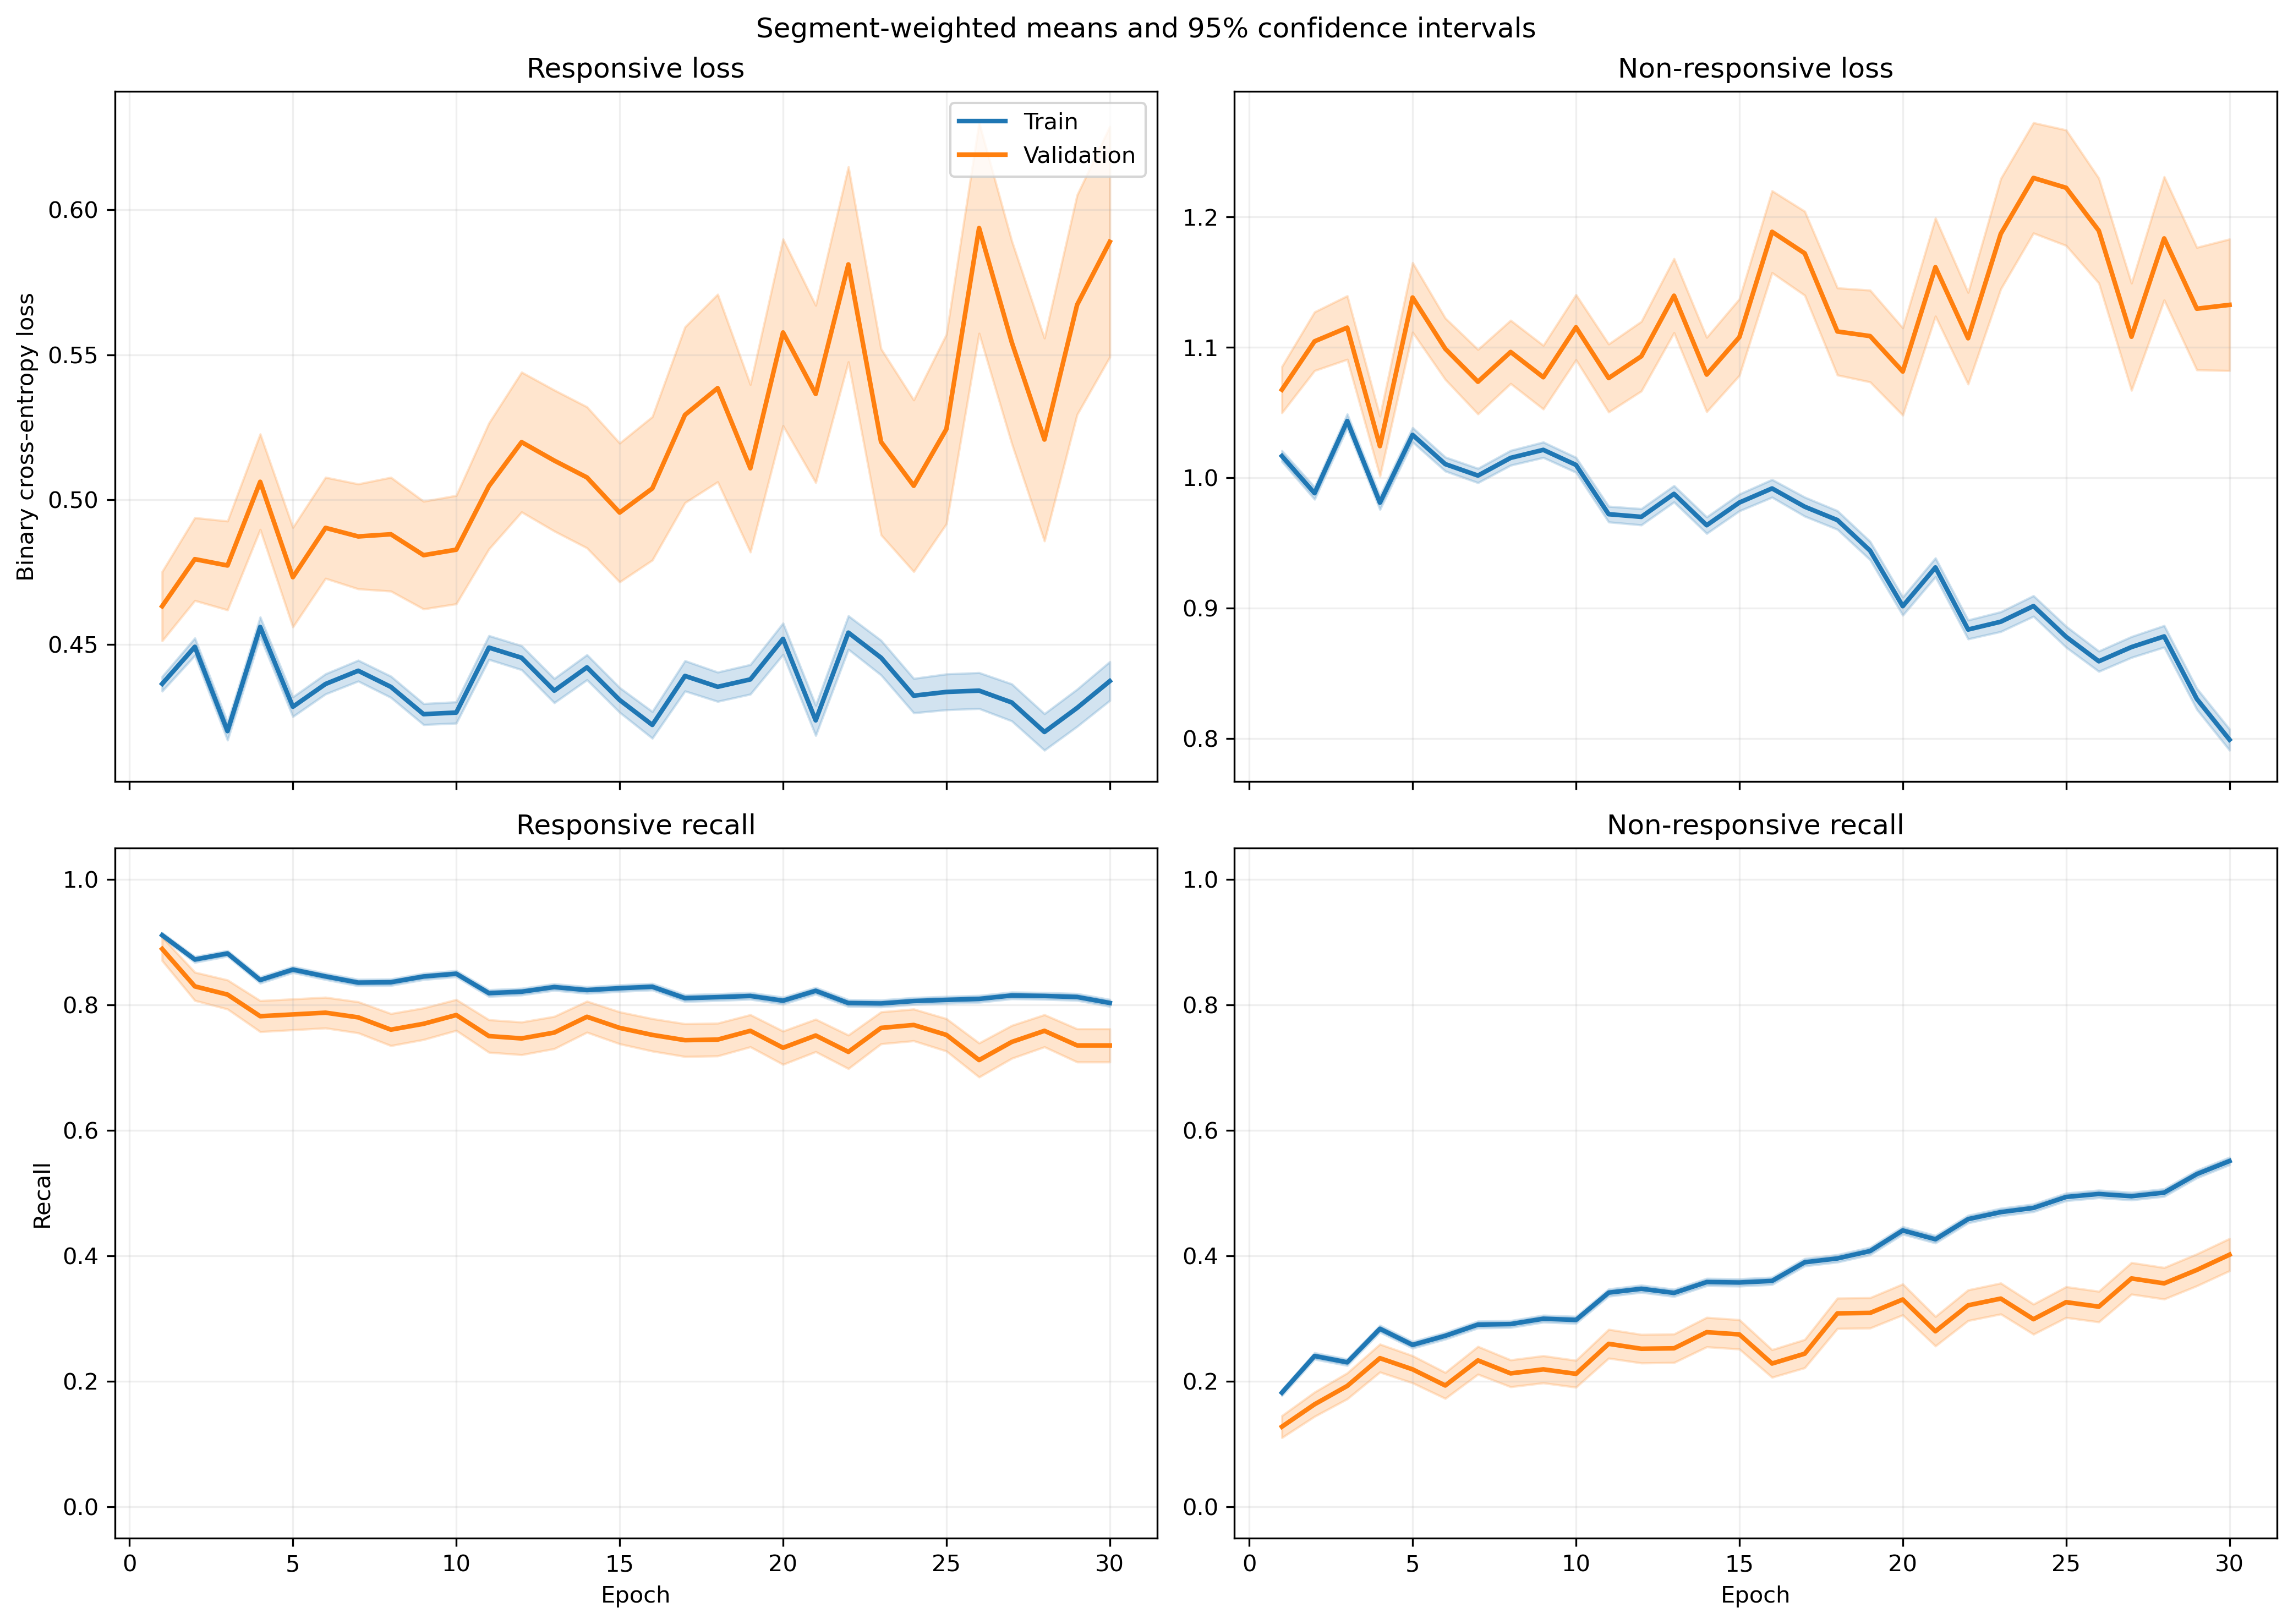

Values plotted in this chart, from the file beside it:
fold, epoch, split, r_loss, r_loss_count, r_loss_sum, r_loss_sum_sq, r_recall, r_recall_count, r_recall_sum, r_recall_sum_sq, nr_loss, nr_loss_count, nr_loss_sum, nr_loss_sum_sq, nr_recall, nr_recall_count, nr_recall_sum, nr_recall_sum_sq
1, 1, train, 0.4582, 1063, 487.1, 247.2, 0.9304, 1063, 989.0, 989.0, 0.9596, 1401, 1344, 1388, 0.1577, 1401, 221.0, 221.0
1, 1, validation, 0.4622, 10, 4.622, 2.262, 1.0, 10, 10.0, 10.0, , 0, 0.0, 0.0, , 0, 0.0, 0.0
1, 2, train, 0.4726, 1063, 502.4, 275.4, 0.889, 1063, 945.0, 945.0, 0.9331, 1401, 1307, 1362, 0.2348, 1401, 329.0, 329.0
1, 2, validation, 0.4739, 10, 4.739, 2.431, 0.9, 10, 9.0, 9.0, , 0, 0.0, 0.0, , 0, 0.0, 0.0
1, 3, train, 0.4622, 1063, 491.4, 286.5, 0.8382, 1063, 891.0, 891.0, 0.9631, 1401, 1349, 1512, 0.2741, 1401, 384.0, 384.0
1, 3, validation, 0.406, 10, 4.06, 1.897, 0.9, 10, 9.0, 9.0, , 0, 0.0, 0.0, , 0, 0.0, 0.0
1, 4, train, 0.4526, 1063, 481.1, 299.7, 0.8119, 1063, 863.0, 863.0, 1, 1401, 1401, 1730, 0.3112, 1401, 436.0, 436.0
1, 4, validation, 0.4201, 10, 4.201, 2.155, 0.9, 10, 9.0, 9.0, , 0, 0.0, 0.0, , 0, 0.0, 0.0
1, 5, train, 0.4396, 1063, 467.3, 268, 0.8504, 1063, 904.0, 904.0, 1.009, 1401, 1413, 1686, 0.2655, 1401, 372.0, 372.0
1, 5, validation, 0.3923, 10, 3.923, 1.75, 1.0, 10, 10.0, 10.0, , 0, 0.0, 0.0, , 0, 0.0, 0.0
1, 6, train, 0.4591, 1063, 488, 292.6, 0.8147, 1063, 866.0, 866.0, 0.9645, 1401, 1351, 1533, 0.3019, 1401, 423.0, 423.0
1, 6, validation, 0.5395, 10, 5.395, 3.444, 0.7, 10, 7.0, 7.0, , 0, 0.0, 0.0, , 0, 0.0, 0.0
1, 7, train, 0.4577, 1063, 486.5, 335.4, 0.7422, 1063, 789.0, 789.0, 0.9978, 1401, 1398, 1800, 0.399, 1401, 559.0, 559.0
1, 7, validation, 0.5731, 10, 5.731, 4.332, 0.7, 10, 7.0, 7.0, , 0, 0.0, 0.0, , 0, 0.0, 0.0
1, 8, train, 0.4278, 1063, 454.8, 279, 0.7959, 1063, 846.0, 846.0, 1.026, 1401, 1437, 1821, 0.3383, 1401, 474.0, 474.0
1, 8, validation, 0.5221, 10, 5.221, 3.448, 0.6, 10, 6.0, 6.0, , 0, 0.0, 0.0, , 0, 0.0, 0.0
1, 9, train, 0.4894, 1063, 520.3, 338.8, 0.7686, 1063, 817.0, 817.0, 0.8658, 1401, 1213, 1318, 0.4218, 1401, 591.0, 591.0
1, 9, validation, 0.5449, 10, 5.449, 3.635, 0.8, 10, 8.0, 8.0, , 0, 0.0, 0.0, , 0, 0.0, 0.0
1, 10, train, 0.4372, 1063, 464.8, 323.3, 0.794, 1063, 844.0, 844.0, 0.9968, 1401, 1397, 1887, 0.414, 1401, 580.0, 580.0
1, 10, validation, 0.5236, 10, 5.236, 3.947, 0.8, 10, 8.0, 8.0, , 0, 0.0, 0.0, , 0, 0.0, 0.0
1, 11, train, 0.5094, 1063, 541.5, 427.9, 0.7404, 1063, 787.0, 787.0, 0.8707, 1401, 1220, 1491, 0.4704, 1401, 659.0, 659.0
1, 11, validation, 0.5663, 10, 5.663, 4.647, 0.7, 10, 7.0, 7.0, , 0, 0.0, 0.0, , 0, 0.0, 0.0
1, 12, train, 0.4672, 1063, 496.6, 399.5, 0.7949, 1063, 845.0, 845.0, 0.9195, 1401, 1288, 1664, 0.4268, 1401, 598.0, 598.0
1, 12, validation, 0.6137, 10, 6.137, 6.064, 0.7, 10, 7.0, 7.0, , 0, 0.0, 0.0, , 0, 0.0, 0.0
1, 13, train, 0.4637, 1063, 492.9, 356.2, 0.7347, 1063, 781.0, 781.0, 0.9612, 1401, 1347, 1836, 0.4675, 1401, 655.0, 655.0
1, 13, validation, 0.4954, 10, 4.954, 3.629, 0.7, 10, 7.0, 7.0, , 0, 0.0, 0.0, , 0, 0.0, 0.0
1, 14, train, 0.5709, 1063, 606.8, 544.1, 0.6877, 1063, 731.0, 731.0, 0.7737, 1401, 1084, 1245, 0.5596, 1401, 784.0, 784.0
1, 14, validation, 0.7876, 10, 7.876, 8.803, 0.6, 10, 6.0, 6.0, , 0, 0.0, 0.0, , 0, 0.0, 0.0
1, 15, train, 0.4306, 1063, 457.7, 319.4, 0.8062, 1063, 857.0, 857.0, 0.938, 1401, 1314, 1659, 0.3983, 1401, 558.0, 558.0
1, 15, validation, 0.5712, 10, 5.712, 5.248, 0.7, 10, 7.0, 7.0, , 0, 0.0, 0.0, , 0, 0.0, 0.0
1, 16, train, 0.4933, 1063, 524.4, 486.9, 0.7658, 1063, 814.0, 814.0, 0.8932, 1401, 1251, 1648, 0.4575, 1401, 641.0, 641.0
1, 16, validation, 0.7009, 10, 7.009, 8.638, 0.7, 10, 7.0, 7.0, , 0, 0.0, 0.0, , 0, 0.0, 0.0
1, 17, train, 0.5314, 1063, 564.8, 565.9, 0.7338, 1063, 780.0, 780.0, 0.8206, 1401, 1150, 1481, 0.5118, 1401, 717.0, 717.0
1, 17, validation, 0.6605, 10, 6.605, 7.266, 0.7, 10, 7.0, 7.0, , 0, 0.0, 0.0, , 0, 0.0, 0.0
1, 18, train, 0.4361, 1063, 463.6, 416.2, 0.7789, 1063, 828.0, 828.0, 1.006, 1401, 1409, 2128, 0.434, 1401, 608.0, 608.0
1, 18, validation, 0.422, 10, 4.22, 3.421, 0.9, 10, 9.0, 9.0, , 0, 0.0, 0.0, , 0, 0.0, 0.0
1, 19, train, 0.4495, 1063, 477.8, 354.8, 0.8109, 1063, 862.0, 862.0, 0.8887, 1401, 1245, 1468, 0.4154, 1401, 582.0, 582.0
1, 19, validation, 0.6129, 10, 6.129, 4.876, 0.7, 10, 7.0, 7.0, , 0, 0.0, 0.0, , 0, 0.0, 0.0
1, 20, train, 0.4522, 1063, 480.6, 394.1, 0.778, 1063, 827.0, 827.0, 0.8687, 1401, 1217, 1503, 0.4911, 1401, 688.0, 688.0
1, 20, validation, 0.5085, 10, 5.085, 3.374, 0.7, 10, 7.0, 7.0, , 0, 0.0, 0.0, , 0, 0.0, 0.0
1, 21, train, 0.4019, 1063, 427.3, 306, 0.81, 1063, 861.0, 861.0, 0.9615, 1401, 1347, 1814, 0.439, 1401, 615.0, 615.0
1, 21, validation, 0.5137, 10, 5.137, 3.407, 0.8, 10, 8.0, 8.0, , 0, 0.0, 0.0, , 0, 0.0, 0.0
1, 22, train, 0.4082, 1063, 434, 361.9, 0.8269, 1063, 879.0, 879.0, 0.9338, 1401, 1308, 1799, 0.4547, 1401, 637.0, 637.0
1, 22, validation, 0.5736, 10, 5.736, 4.244, 0.8, 10, 8.0, 8.0, , 0, 0.0, 0.0, , 0, 0.0, 0.0
1, 23, train, 0.4972, 1063, 528.5, 486.8, 0.7516, 1063, 799.0, 799.0, 0.7741, 1401, 1085, 1296, 0.5689, 1401, 797.0, 797.0
1, 23, validation, 0.6412, 10, 6.412, 5.028, 0.7, 10, 7.0, 7.0, , 0, 0.0, 0.0, , 0, 0.0, 0.0
1, 24, train, 0.4145, 1063, 440.6, 355.5, 0.794, 1063, 844.0, 844.0, 0.8788, 1401, 1231, 1648, 0.5175, 1401, 725.0, 725.0
1, 24, validation, 0.4013, 10, 4.013, 1.904, 1.0, 10, 10.0, 10.0, , 0, 0.0, 0.0, , 0, 0.0, 0.0
1, 25, train, 0.4619, 1063, 491, 495.7, 0.7686, 1063, 817.0, 817.0, 0.7921, 1401, 1110, 1506, 0.5839, 1401, 818.0, 818.0
1, 25, validation, 0.6669, 10, 6.669, 5.795, 0.5, 10, 5.0, 5.0, , 0, 0.0, 0.0, , 0, 0.0, 0.0
1, 26, train, 0.4108, 1063, 436.6, 382.9, 0.8156, 1063, 867.0, 867.0, 0.8407, 1401, 1178, 1592, 0.5375, 1401, 753.0, 753.0
1, 26, validation, 0.6153, 10, 6.153, 4.395, 0.5, 10, 5.0, 5.0, , 0, 0.0, 0.0, , 0, 0.0, 0.0
1, 27, train, 0.435, 1063, 462.5, 530, 0.8119, 1063, 863.0, 863.0, 0.8909, 1401, 1248, 1893, 0.5025, 1401, 704.0, 704.0
1, 27, validation, 0.5458, 10, 5.458, 3.569, 0.7, 10, 7.0, 7.0, , 0, 0.0, 0.0, , 0, 0.0, 0.0
1, 28, train, 0.5632, 1063, 598.7, 640.9, 0.7056, 1063, 750.0, 750.0, 0.6047, 1401, 847.2, 907, 0.6802, 1401, 953.0, 953.0
1, 28, validation, 0.6515, 10, 6.515, 4.876, 0.7, 10, 7.0, 7.0, , 0, 0.0, 0.0, , 0, 0.0, 0.0
1, 29, train, 0.4063, 1063, 431.9, 407.2, 0.8024, 1063, 853.0, 853.0, 0.8118, 1401, 1137, 1603, 0.5603, 1401, 785.0, 785.0
1, 29, validation, 0.5621, 10, 5.621, 3.771, 0.7, 10, 7.0, 7.0, , 0, 0.0, 0.0, , 0, 0.0, 0.0
1, 30, train, 0.4544, 1063, 483, 520.7, 0.7817, 1063, 831.0, 831.0, 0.7388, 1401, 1035, 1420, 0.6081, 1401, 852.0, 852.0
1, 30, validation, 0.5205, 10, 5.205, 3.428, 0.8, 10, 8.0, 8.0, , 0, 0.0, 0.0, , 0, 0.0, 0.0
... 1,140 more rows
